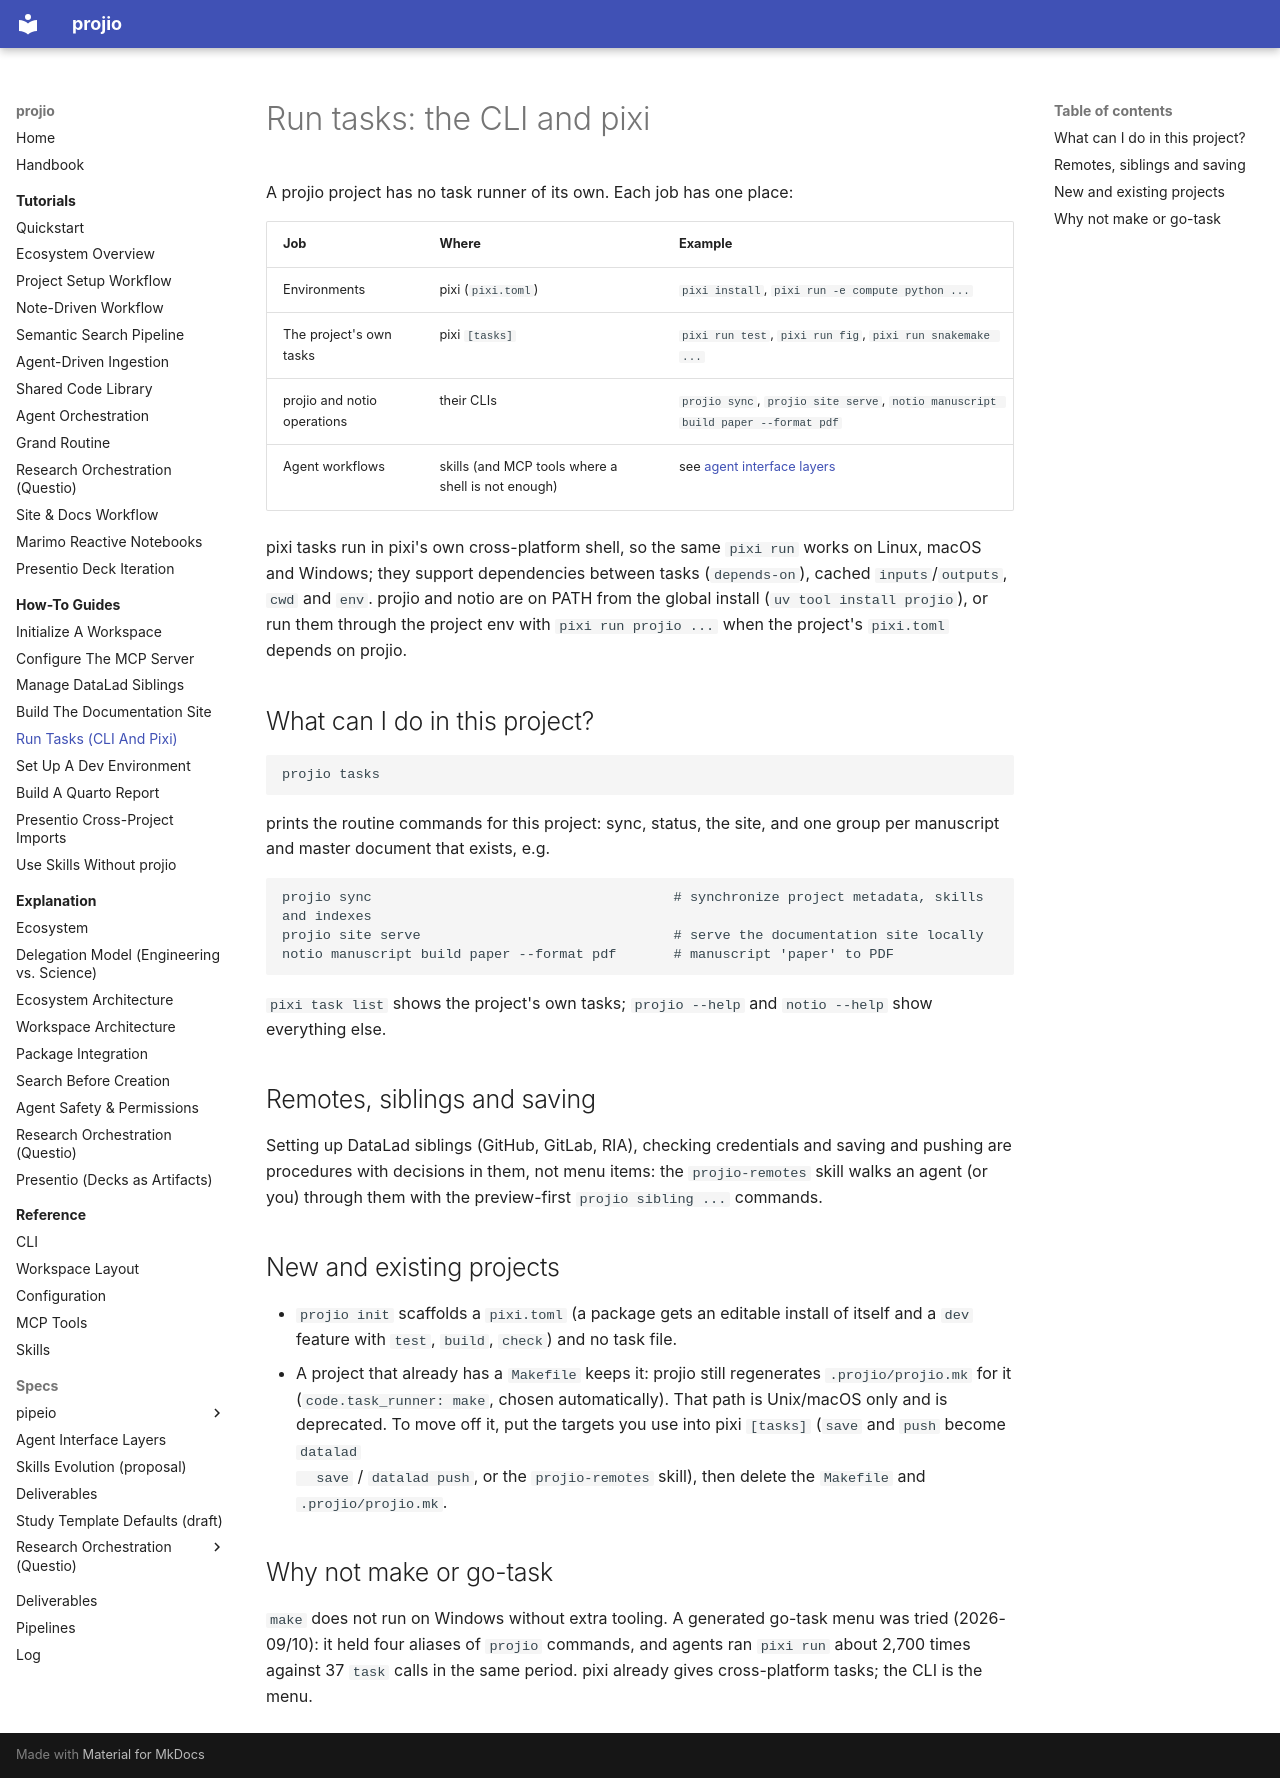

repository: arashshahidi1997/projio · page: how-to/task-running/index.html · generator: mkdocs

# Run tasks: the CLI and pixi

A projio project has no task runner of its own. Each job has one place:

| Job | Where | Example |
|-----|-------|---------|
| Environments | pixi (`pixi.toml`) | `pixi install`, `pixi run -e compute python ...` |
| The project's own tasks | pixi `[tasks]` | `pixi run test`, `pixi run fig`, `pixi run snakemake ...` |
| projio and notio operations | their CLIs | `projio sync`, `projio site serve`, `notio manuscript build paper --format pdf` |
| Agent workflows | skills (and MCP tools where a shell is not enough) | see [agent interface layers](../specs/agent-interface-layers.md) |

pixi tasks run in pixi's own cross-platform shell, so the same `pixi run`
works on Linux, macOS and Windows; they support dependencies between tasks
(`depends-on`), cached `inputs`/`outputs`, `cwd` and `env`. projio and notio
are on PATH from the global install (`uv tool install projio`), or run them
through the project env with `pixi run projio ...` when the project's
`pixi.toml` depends on projio.

## What can I do in this project?

```bash
projio tasks
```

prints the routine commands for this project: sync, status, the site, and
one group per manuscript and master document that exists, e.g.

```
projio sync                                     # synchronize project metadata, skills and indexes
projio site serve                               # serve the documentation site locally
notio manuscript build paper --format pdf       # manuscript 'paper' to PDF
```

`pixi task list` shows the project's own tasks; `projio --help` and
`notio --help` show everything else.

## Remotes, siblings and saving

Setting up DataLad siblings (GitHub, GitLab, RIA), checking credentials and
saving and pushing are procedures with decisions in them, not menu items:
the `projio-remotes` skill walks an agent (or you) through them with the
preview-first `projio sibling ...` commands.

## New and existing projects

- `projio init` scaffolds a `pixi.toml` (a package gets an editable install of
  itself and a `dev` feature with `test`, `build`, `check`) and no task file.
- A project that already has a `Makefile` keeps it: projio still regenerates
  `.projio/projio.mk` for it (`code.task_runner: make`, chosen automatically).
  That path is Unix/macOS only and is deprecated. To move off it, put the
  targets you use into pixi `[tasks]` (`save` and `push` become `datalad
  save` / `datalad push`, or the `projio-remotes` skill), then delete the
  `Makefile` and `.projio/projio.mk`.

## Why not make or go-task

`make` does not run on Windows without extra tooling. A generated go-task
menu was tried (2026-09/10): it held four aliases of `projio` commands, and
agents ran `pixi run` about 2,700 times against 37 `task` calls in the same
period. pixi already gives cross-platform tasks; the CLI is the menu.
